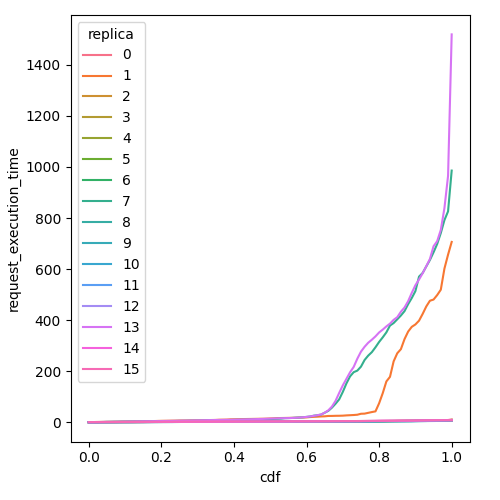

Source data for this figure (header and first rows):
cdf, request_execution_time, replica
0.0, 0.2938, 0
0.01, 0.2975, 0
0.02, 0.3047, 0
0.03, 0.3248, 0
0.04, 0.3824, 0
0.05, 0.4189, 0
0.06, 0.4554, 0
0.07, 0.4958, 0
0.08, 0.5118, 0
0.09, 0.5247, 0
0.1, 0.5413, 0
0.11, 0.5716, 0
0.12, 0.6018, 0
0.13, 0.6614, 0
0.14, 0.7418, 0
0.15, 0.7545, 0
0.16, 0.8508, 0
0.17, 0.9506, 0
0.18, 0.9931, 0
0.19, 1.044, 0
0.2, 1.085, 0
0.21, 1.124, 0
0.22, 1.195, 0
0.23, 1.23, 0
0.24, 1.319, 0
0.25, 1.512, 0
0.26, 1.604, 0
0.27, 1.645, 0
0.28, 1.654, 0
0.29, 1.659, 0
0.3, 1.673, 0
0.31, 1.681, 0
0.32, 1.682, 0
0.33, 1.684, 0
0.34, 1.779, 0
0.35, 1.92, 0
0.36, 2.053, 0
0.37, 2.181, 0
0.38, 2.263, 0
0.39, 2.304, 0
0.4, 2.373, 0
0.41, 2.393, 0
0.42, 2.397, 0
0.43, 2.405, 0
0.44, 2.462, 0
0.45, 2.548, 0
0.46, 2.638, 0
0.47, 2.638, 0
0.48, 2.673, 0
0.49, 2.726, 0
0.5, 2.789, 0
0.51, 2.805, 0
0.52, 2.819, 0
0.53, 2.834, 0
0.54, 2.861, 0
0.55, 2.87, 0
0.56, 2.997, 0
0.57, 3.26, 0
0.58, 3.262, 0
0.59, 3.271, 0
... 1,556 more rows
